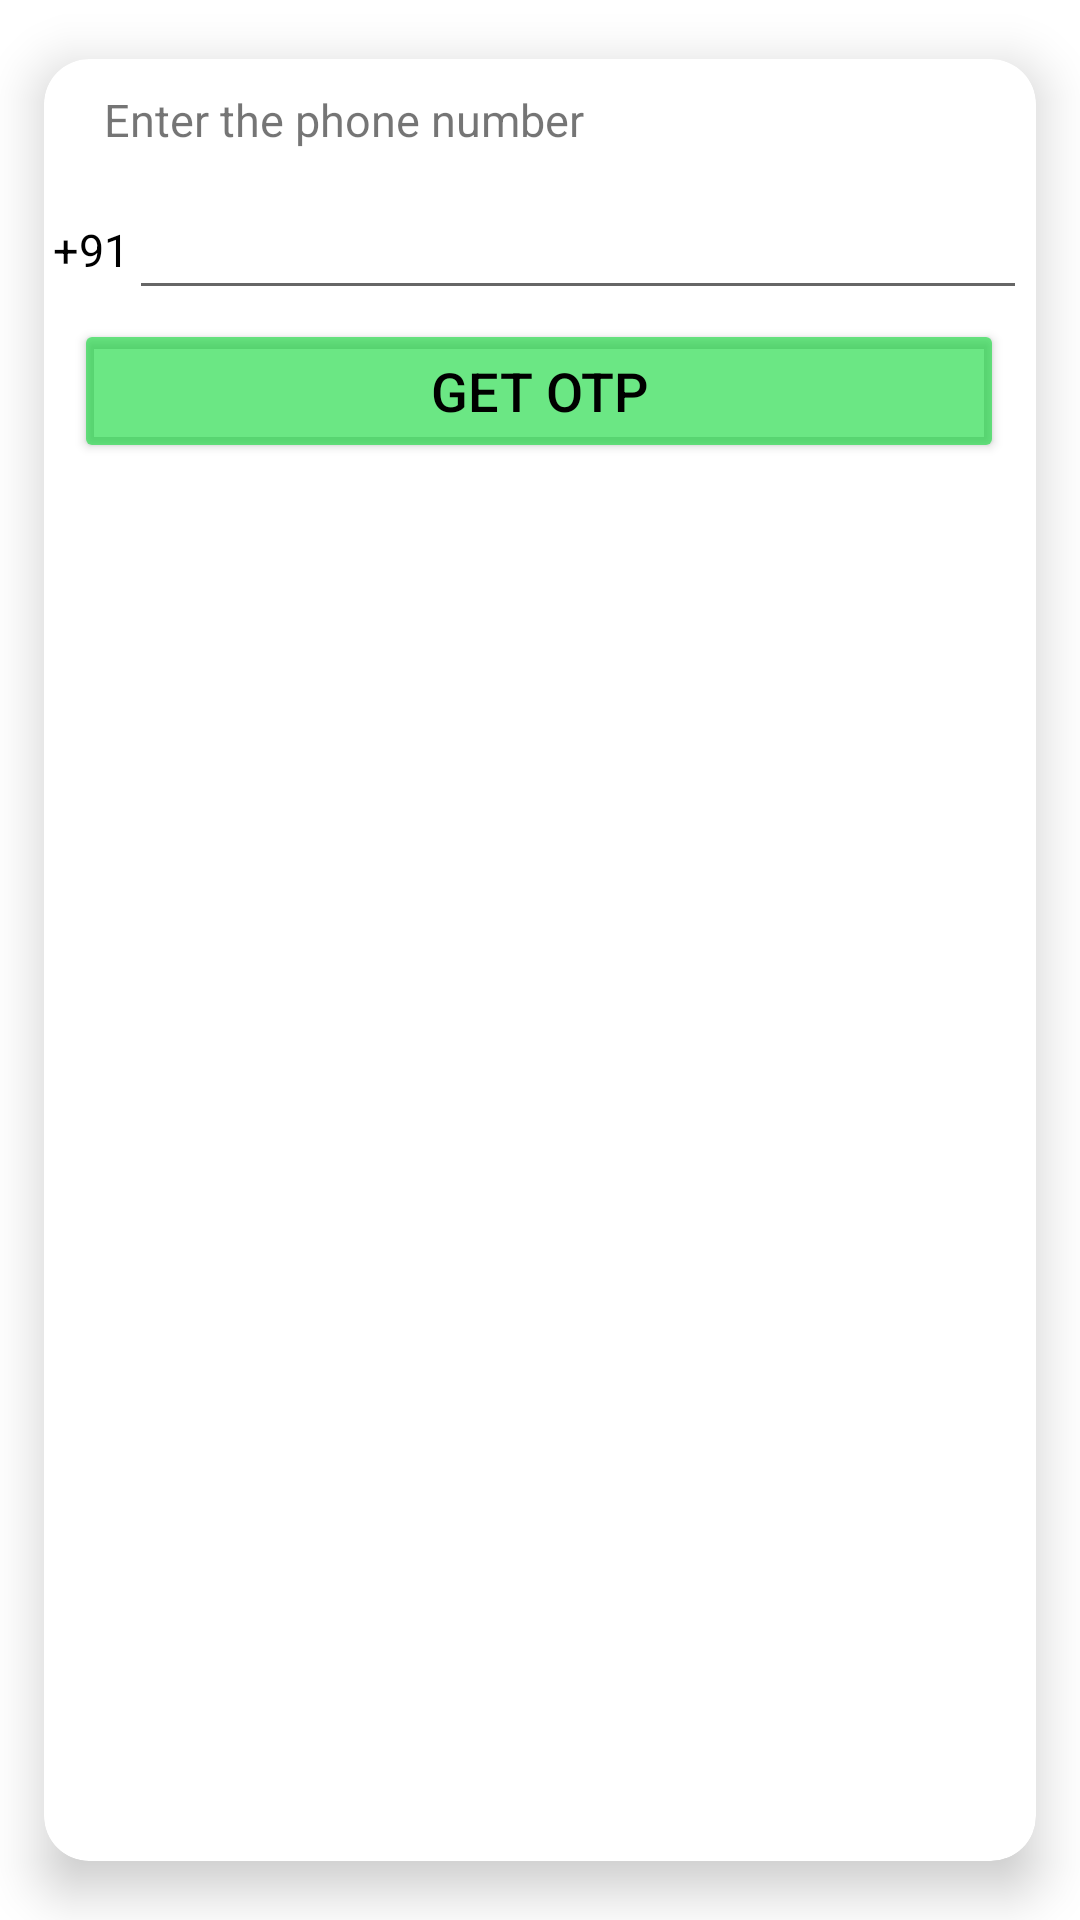

The Android layout XML behind this screen, and the referenced resources:
<!-- AndroidManifest.xml: application theme Theme.LoginPage -->
<!-- res/layout/otp_item.xml -->
<?xml version="1.0" encoding="utf-8"?>
<androidx.cardview.widget.CardView
    xmlns:android="http://schemas.android.com/apk/res/android"
    android:layout_width="match_parent"
    android:layout_height="wrap_content"
    xmlns:app="http://schemas.android.com/apk/res-auto"
    xmlns:card_view="http://schemas.android.com/tools"
    app:cardCornerRadius="15dp"
    app:cardElevation="10dp"
    app:cardUseCompatPadding="true"
    card_view:cardCornerRAdius="5dp">
    <LinearLayout
        android:orientation="vertical"
        android:layout_width="match_parent"
        android:layout_height="wrap_content">

        <TextView
            android:layout_width="wrap_content"
            android:layout_height="wrap_content"
            android:layout_marginLeft="10dp"
            android:padding="10dp"
            android:text="Enter the phone number"
            android:textSize="15sp"/>
        <LinearLayout
            android:orientation="horizontal"
            android:padding="3dp"
            android:layout_width="match_parent"
            android:layout_height="wrap_content">

            <TextView
                android:layout_width="wrap_content"
                android:layout_height="wrap_content"
                android:textSize="15sp"
                android:textColor="#000000"
                android:text="+91"/>

            <EditText
                android:id="@+id/number"
                android:layout_width="match_parent"
                android:layout_height="wrap_content"
                android:padding="10dp"
                android:textSize="15sp"
                android:maxLength="10"
                android:inputType="number"
                android:textColor="#000000"/>

        </LinearLayout>
        <Button
            android:text="get OTP"
            android:id="@+id/continue1"
            android:backgroundTint="#9909D832"
            android:textColor="@color/black"
            android:textSize="18sp"
            android:layout_marginStart="10dp"
            android:layout_marginBottom="15dp"
            android:layout_width="310dp"
            android:layout_height="wrap_content"/>




    </LinearLayout>

</androidx.cardview.widget.CardView>
<!-- resources referenced by this layout -->
<resources>
  <color name="black">#FF000000</color>
  <style name="Theme.LoginPage" parent="Theme.MaterialComponents.DayNight.DarkActionBar">
          
          <item name="colorPrimary">@color/purple_500</item>
          <item name="colorPrimaryVariant">@color/purple_700</item>
          <item name="colorOnPrimary">@color/white</item>
          
          <item name="colorSecondary">@color/teal_200</item>
          <item name="colorSecondaryVariant">@color/teal_700</item>
          <item name="colorOnSecondary">@color/black</item>
          
          <item name="android:statusBarColor" tools:targetApi="l">?attr/colorPrimaryVariant</item>
          
      </style>
  <color name="purple_500">#FF6200EE</color>
  <color name="purple_700">#FF3700B3</color>
  <color name="white">#FFFFFFFF</color>
  <color name="teal_200">#FF03DAC5</color>
  <color name="teal_700">#FF018786</color>
</resources>
